Run: headless pygame with SDL's dummy video driver; simulated clock (each Clock.tick advances the game by its frame time, no real sleeping); random seed 0; keys injected as events and as key.get_pressed() state; no mouse input.
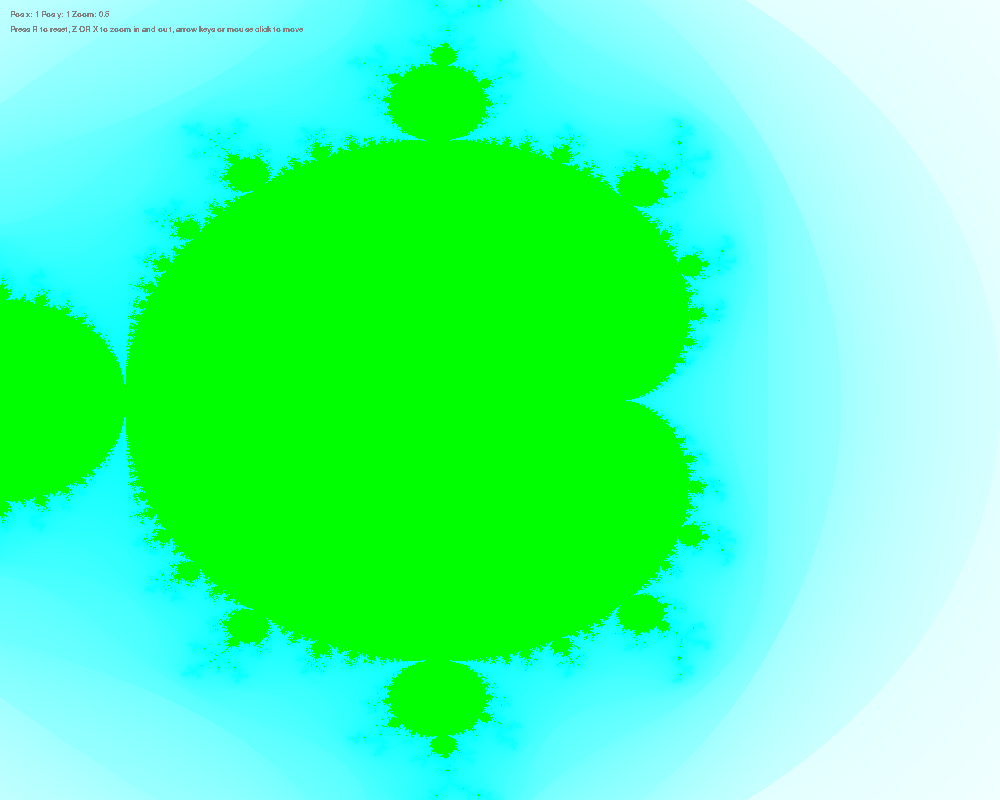
Frame 1 of 4 · flips 1–60 · no input
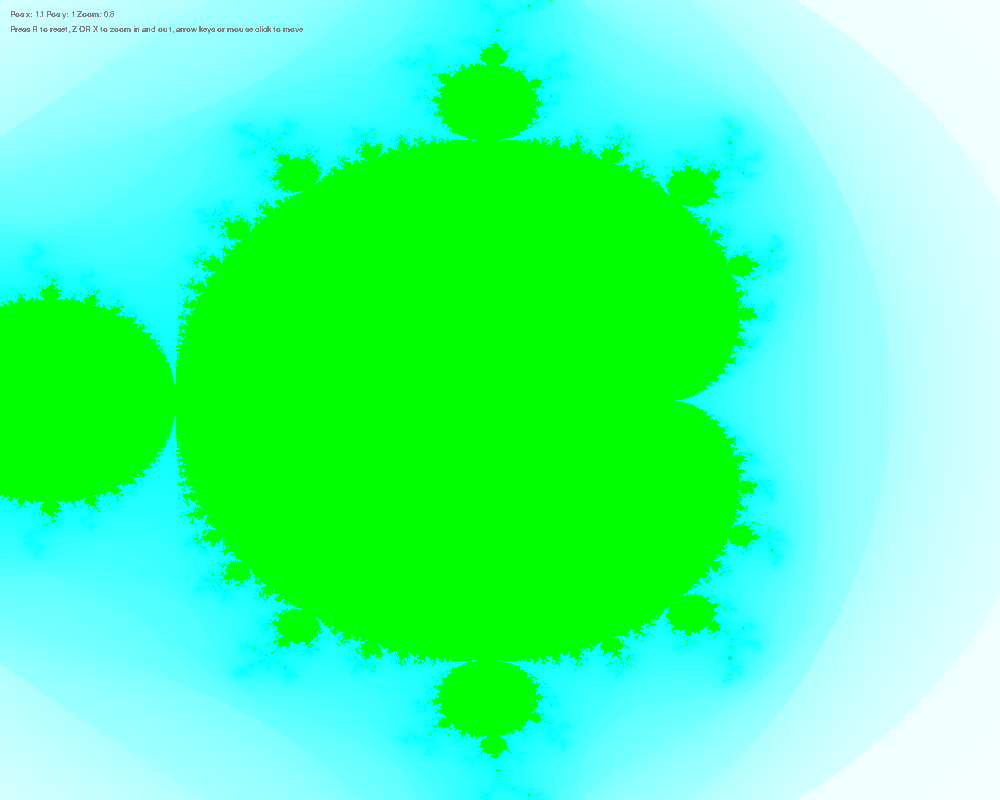
Frame 2 of 4 · flips 61–180 · tapped SPACE, RETURN · held RIGHT (→), D
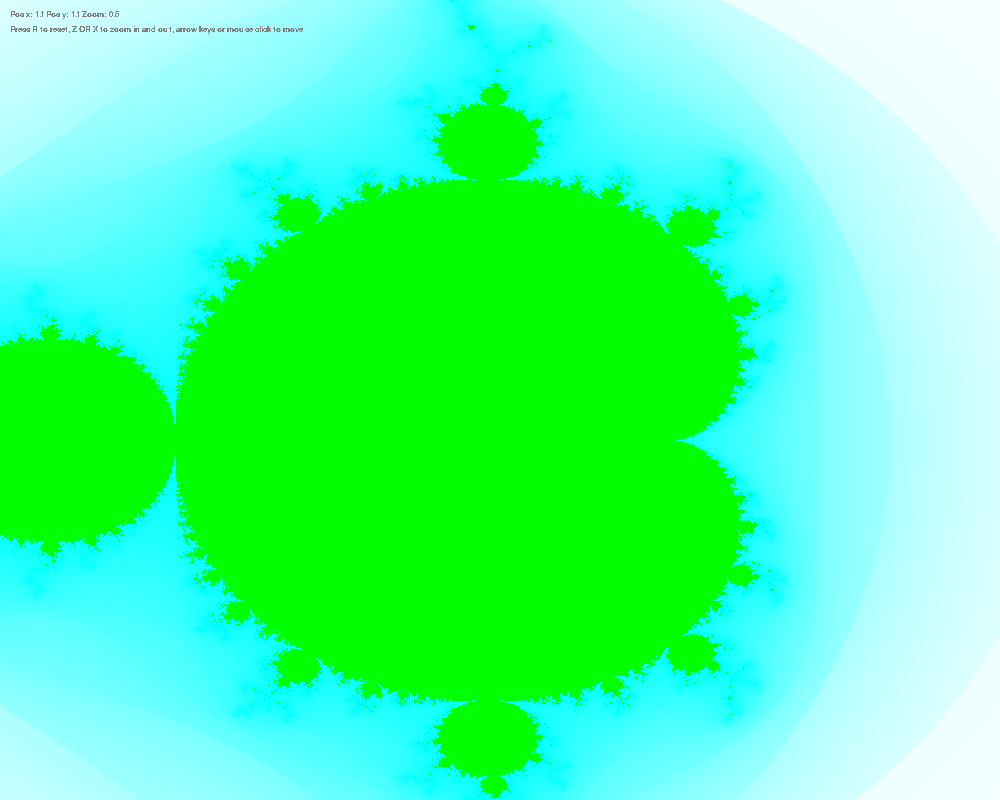
Frame 3 of 4 · flips 181–300 · held DOWN (↓), S
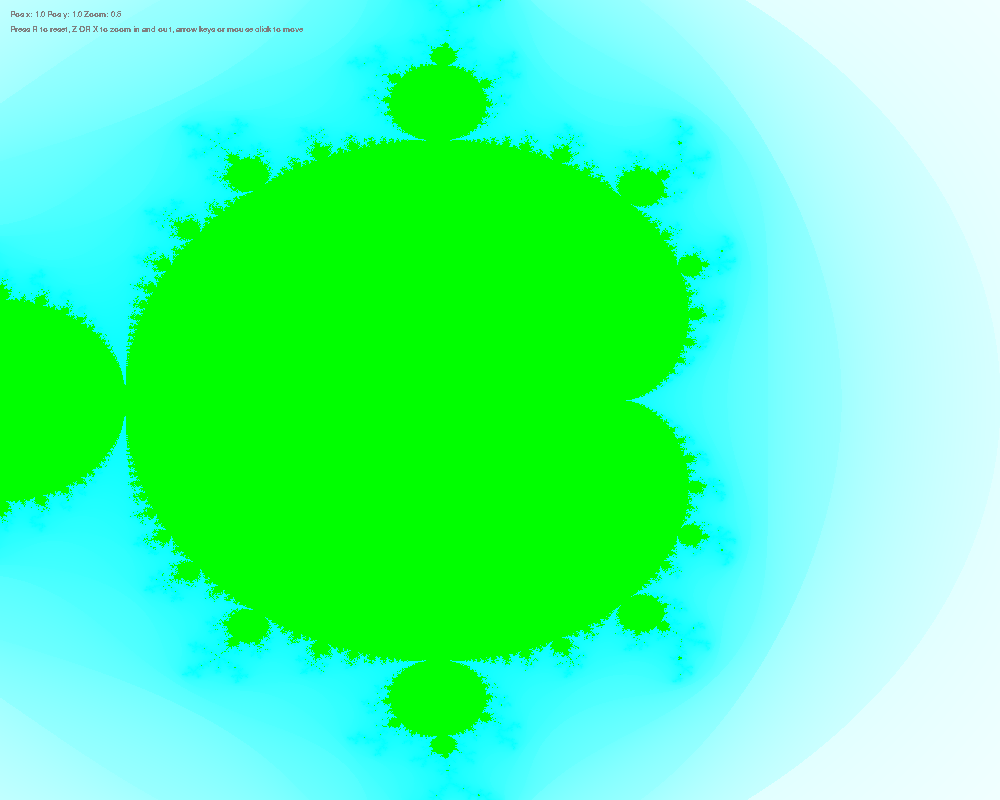
Frame 4 of 4 · flips 301–420 · held LEFT (←), A, UP (↑), W

The pygame program that drew these frames:

import pygame
from pygame import gfxdraw
from collections import defaultdict
from math import floor, ceil, log, log2

MAX_ITER = 80

WIDTH = 1000
HEIGHT = 800

def linear_interpolation(color1, color2, t):
    return color1 * (1 - t) + color2 * t 

def mandelbrot(c):    
    z = 0
    n = 0
    while abs(z) <= 2 and n < MAX_ITER:
        z = z * z + c
        n += 1

    if n == MAX_ITER:
        return MAX_ITER
    
    return n + 1 - log(log2(abs(z)))

pygame.init()
screen = pygame.display.set_mode((WIDTH, HEIGHT))
font = pygame.font.SysFont('Arial', 12)

def draw():
    message1 = font.render(
        f'Pos x: {posX} Pos y: {posY} Zoom: {zoom}', False, (128, 128, 128))
    message_rect1 = message1.get_rect(topleft = (10, 10))
    screen.blit(message1, message_rect1)

    message2 = font.render(
        f'Press R to reset, Z OR X to zoom in and out, arrow keys or mouse click to move', False, (128, 128, 128))
    message_rect2 = message2.get_rect(topleft = (10, 25))
    screen.blit(message2, message_rect2)

    histogram = defaultdict(lambda: 0)
    values = {}
    for x in range(0, WIDTH):
        for y in range(0, HEIGHT):
            c = complex(-posX + (x / WIDTH) * zoom,
                        -posY + (y / HEIGHT) * zoom)
                        
            m = mandelbrot(c)
            
            values[(x, y)] = m
            if m < MAX_ITER:
                histogram[floor(m)] += 1

    total = sum(histogram.values())
    hues = [0]
    h = 0
    for i in range(MAX_ITER):
        if total > 0:
            h += histogram[i] / total
        hues.append(h)

    for x in range(0, WIDTH):
        for y in range(0, HEIGHT):
            m = values[(x, y)]
            
            hue = 255 - int(255 * linear_interpolation(hues[floor(m)], hues[ceil(m)], m % 1))
            saturation = 255
            value = 255 if m < MAX_ITER else 0

            gfxdraw.pixel(screen, x, y, (hue, saturation, value))
    return True

drawn = False
zoom = 2
posX = 1
posY = 1

while True:
    for event in pygame.event.get():
        if event.type == pygame.QUIT:
            exit()
        if event.type == pygame.KEYDOWN:
            if event.key == pygame.K_LEFT:
                posX -= .1
            if event.key == pygame.K_RIGHT:
                posX += .1
            if event.key == pygame.K_UP:
                posY -= .1
            if event.key == pygame.K_DOWN:
                posY += .1
            if event.key == pygame.K_z:
                zoom /= 2
            if event.key == pygame.K_x and zoom > .01:
                zoom *= 2
            if event.key == pygame.K_r:
                zoom = 2
                posX = 1
                posY = 1
            screen.fill((0, 0, 0))
            drawn = False

    if drawn == False:
        drawn = draw()

    dispZoom = 1 / zoom
    message1 = font.render(
        f'Pos x: {posX} Pos y: {posY} Zoom: {dispZoom}', False, (128, 128, 128))
    message_rect1 = message1.get_rect(topleft = (10, 10))
    screen.blit(message1, message_rect1)

    message2 = font.render(
        f'Press R to reset, Z OR X to zoom in and out, arrow keys or mouse click to move', False, (128, 128, 128))
    message_rect2 = message2.get_rect(topleft = (10, 25))
    screen.blit(message2, message_rect2)

    pygame.display.update()
